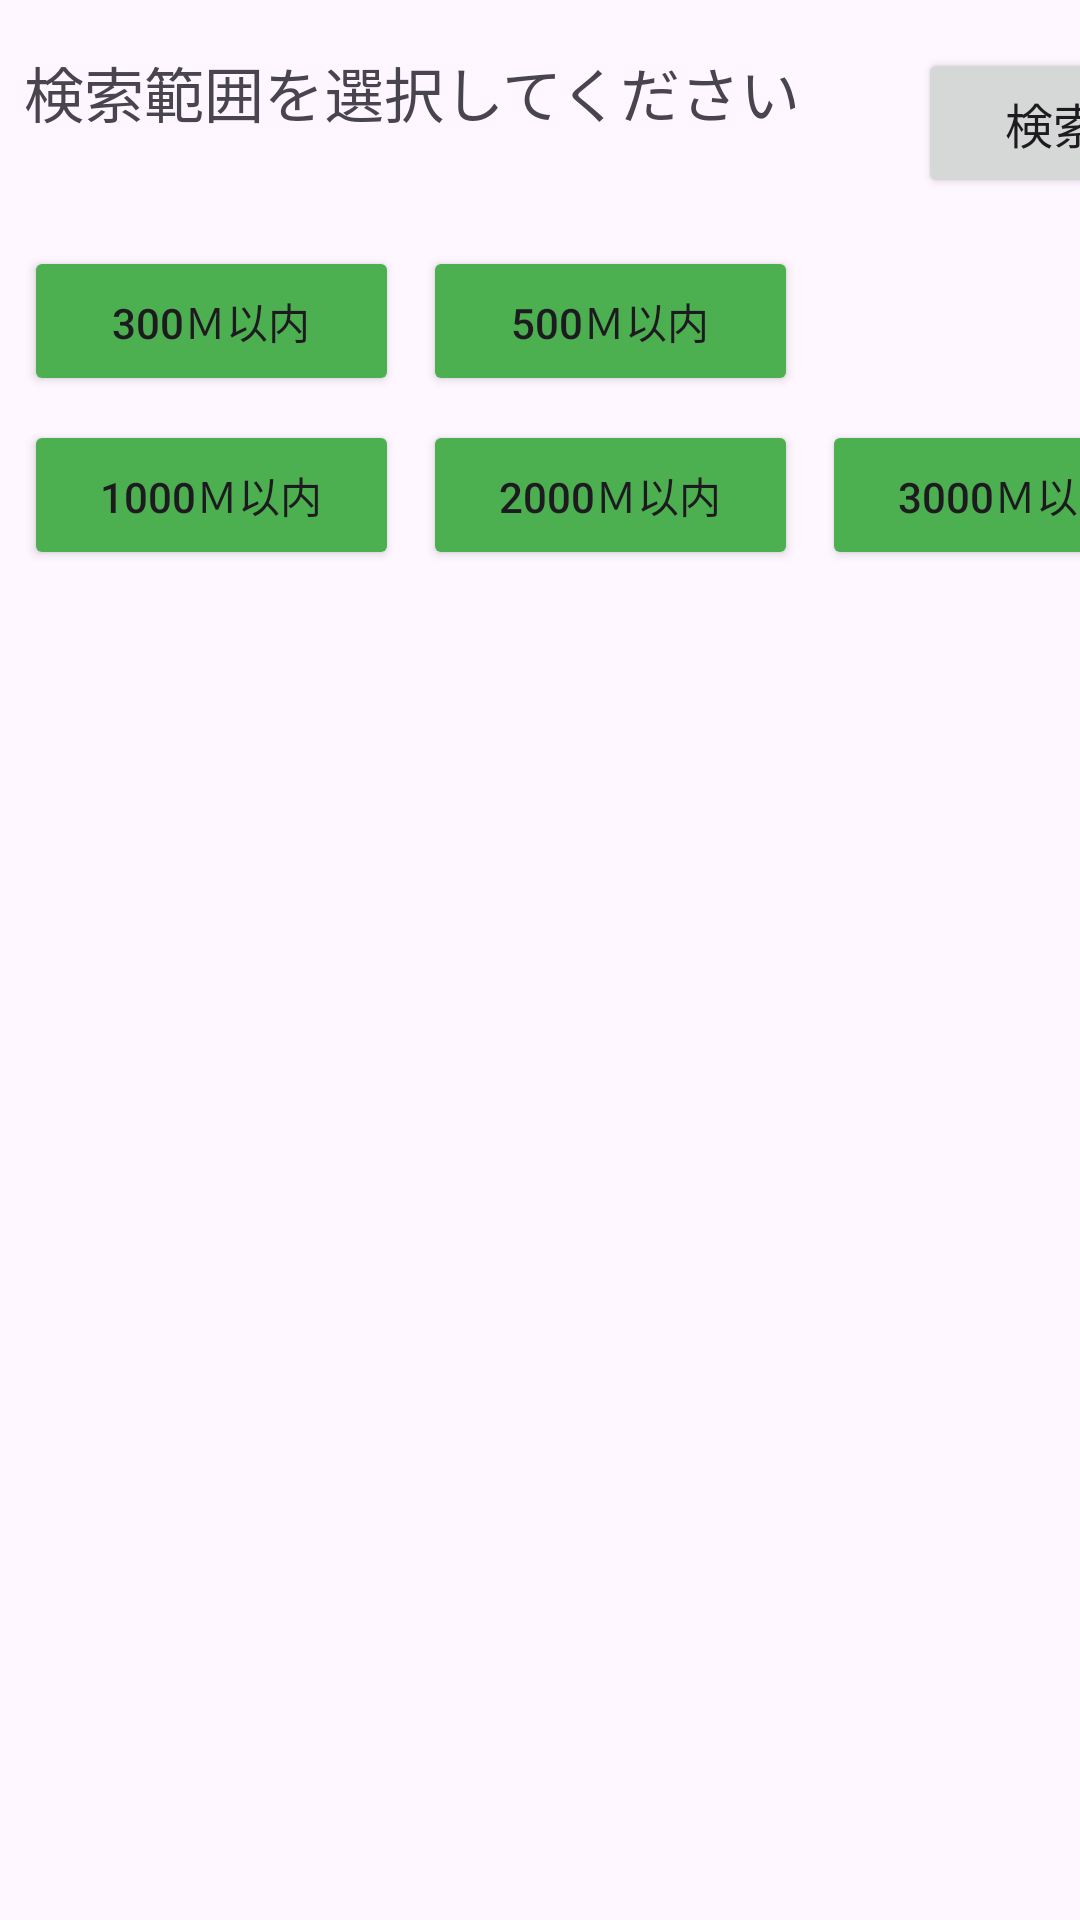

This screen was rendered from an Android layout file. Write that file and the resources it references.
<!-- AndroidManifest.xml: application theme Theme.RestaurantSearcher -->
<!-- res/layout/activity_main.xml -->
<?xml version="1.0" encoding="utf-8"?>
<androidx.constraintlayout.widget.ConstraintLayout xmlns:android="http://schemas.android.com/apk/res/android"
    xmlns:app="http://schemas.android.com/apk/res-auto"
    xmlns:tools="http://schemas.android.com/tools"
    android:id="@+id/main"
    android:layout_width="match_parent"
    android:layout_height="match_parent"
    tools:context=".MainActivity">

    <androidx.constraintlayout.widget.Guideline
        android:id="@+id/guideline2"
        android:layout_width="wrap_content"
        android:layout_height="wrap_content"
        android:orientation="horizontal"
        app:layout_constraintGuide_percent="0.3" />

    <TextView
        android:id="@+id/tv_searchRange"
        android:layout_width="290dp"
        android:layout_height="50dp"
        android:layout_marginStart="8dp"
        android:layout_marginTop="16dp"
        android:text="@string/tv_searchRange"
        android:textSize="20sp"
        app:layout_constraintStart_toStartOf="parent"
        app:layout_constraintTop_toTopOf="parent" />

    <Button
        android:id="@+id/bt_search"
        android:layout_width="90dp"
        android:layout_height="50dp"
        android:layout_marginStart="8dp"
        android:layout_marginTop="16dp"
        android:text="@string/bt_search"
        android:textSize="16sp"
        app:layout_constraintStart_toEndOf="@+id/tv_searchRange"
        app:layout_constraintTop_toTopOf="parent" />

    <Button
        android:id="@+id/bt_range300"
        android:layout_width="125dp"
        android:layout_height="50dp"
        android:layout_marginStart="8dp"
        android:layout_marginTop="16dp"
        android:backgroundTint="#4CAF50"
        android:text="@string/bt_range300"
        app:layout_constraintStart_toStartOf="parent"
        app:layout_constraintTop_toBottomOf="@+id/tv_searchRange" />

    <Button
        android:id="@+id/bt_range500"
        android:layout_width="125dp"
        android:layout_height="50dp"
        android:layout_marginStart="8dp"
        android:layout_marginTop="16dp"
        android:backgroundTint="#4CAF50"
        android:text="@string/bt_range500"
        app:layout_constraintStart_toEndOf="@+id/bt_range300"
        app:layout_constraintTop_toBottomOf="@+id/tv_searchRange" />

    <Button
        android:id="@+id/bt_range1000"
        android:layout_width="125dp"
        android:layout_height="50dp"
        android:layout_marginStart="8dp"
        android:layout_marginTop="8dp"
        android:backgroundTint="#4CAF50"
        android:text="@string/bt_range1000"
        app:layout_constraintStart_toStartOf="parent"
        app:layout_constraintTop_toBottomOf="@+id/bt_range300" />

    <Button
        android:id="@+id/bt_range2000"
        android:layout_width="125dp"
        android:layout_height="50dp"
        android:layout_marginStart="8dp"
        android:layout_marginTop="8dp"
        android:backgroundTint="#4CAF50"
        android:text="@string/bt_range2000"
        app:layout_constraintStart_toEndOf="@+id/bt_range1000"
        app:layout_constraintTop_toBottomOf="@+id/bt_range300" />

    <Button
        android:id="@+id/bt_range3000"
        android:layout_width="125dp"
        android:layout_height="50dp"
        android:layout_marginStart="8dp"
        android:layout_marginTop="8dp"
        android:backgroundTint="#4CAF50"
        android:text="@string/bt_range3000"
        app:layout_constraintStart_toEndOf="@+id/bt_range2000"
        app:layout_constraintTop_toBottomOf="@+id/bt_range300" />

    <ListView
        android:id="@+id/lv_shopList"
        android:layout_width="0dp"
        android:layout_height="0dp"
        app:layout_constraintBottom_toBottomOf="parent"
        app:layout_constraintEnd_toEndOf="parent"
        app:layout_constraintStart_toStartOf="parent"
        app:layout_constraintTop_toTopOf="@+id/guideline2" />

</androidx.constraintlayout.widget.ConstraintLayout>
<!-- resources referenced by this layout -->
<resources>
  <string name="bt_range1000">1000ｍ以内</string>
  <string name="bt_range2000">2000ｍ以内</string>
  <string name="bt_range300">300ｍ以内</string>
  <string name="bt_range3000">3000ｍ以内</string>
  <string name="bt_range500">500ｍ以内</string>
  <string name="bt_search">検索</string>
  <string name="tv_searchRange">検索範囲を選択してください</string>
  <style name="Theme.RestaurantSearcher" parent="Base.Theme.RestaurantSearcher" />
  <style name="Base.Theme.RestaurantSearcher" parent="Theme.Material3.DayNight.NoActionBar">
          
          
      </style>
</resources>
